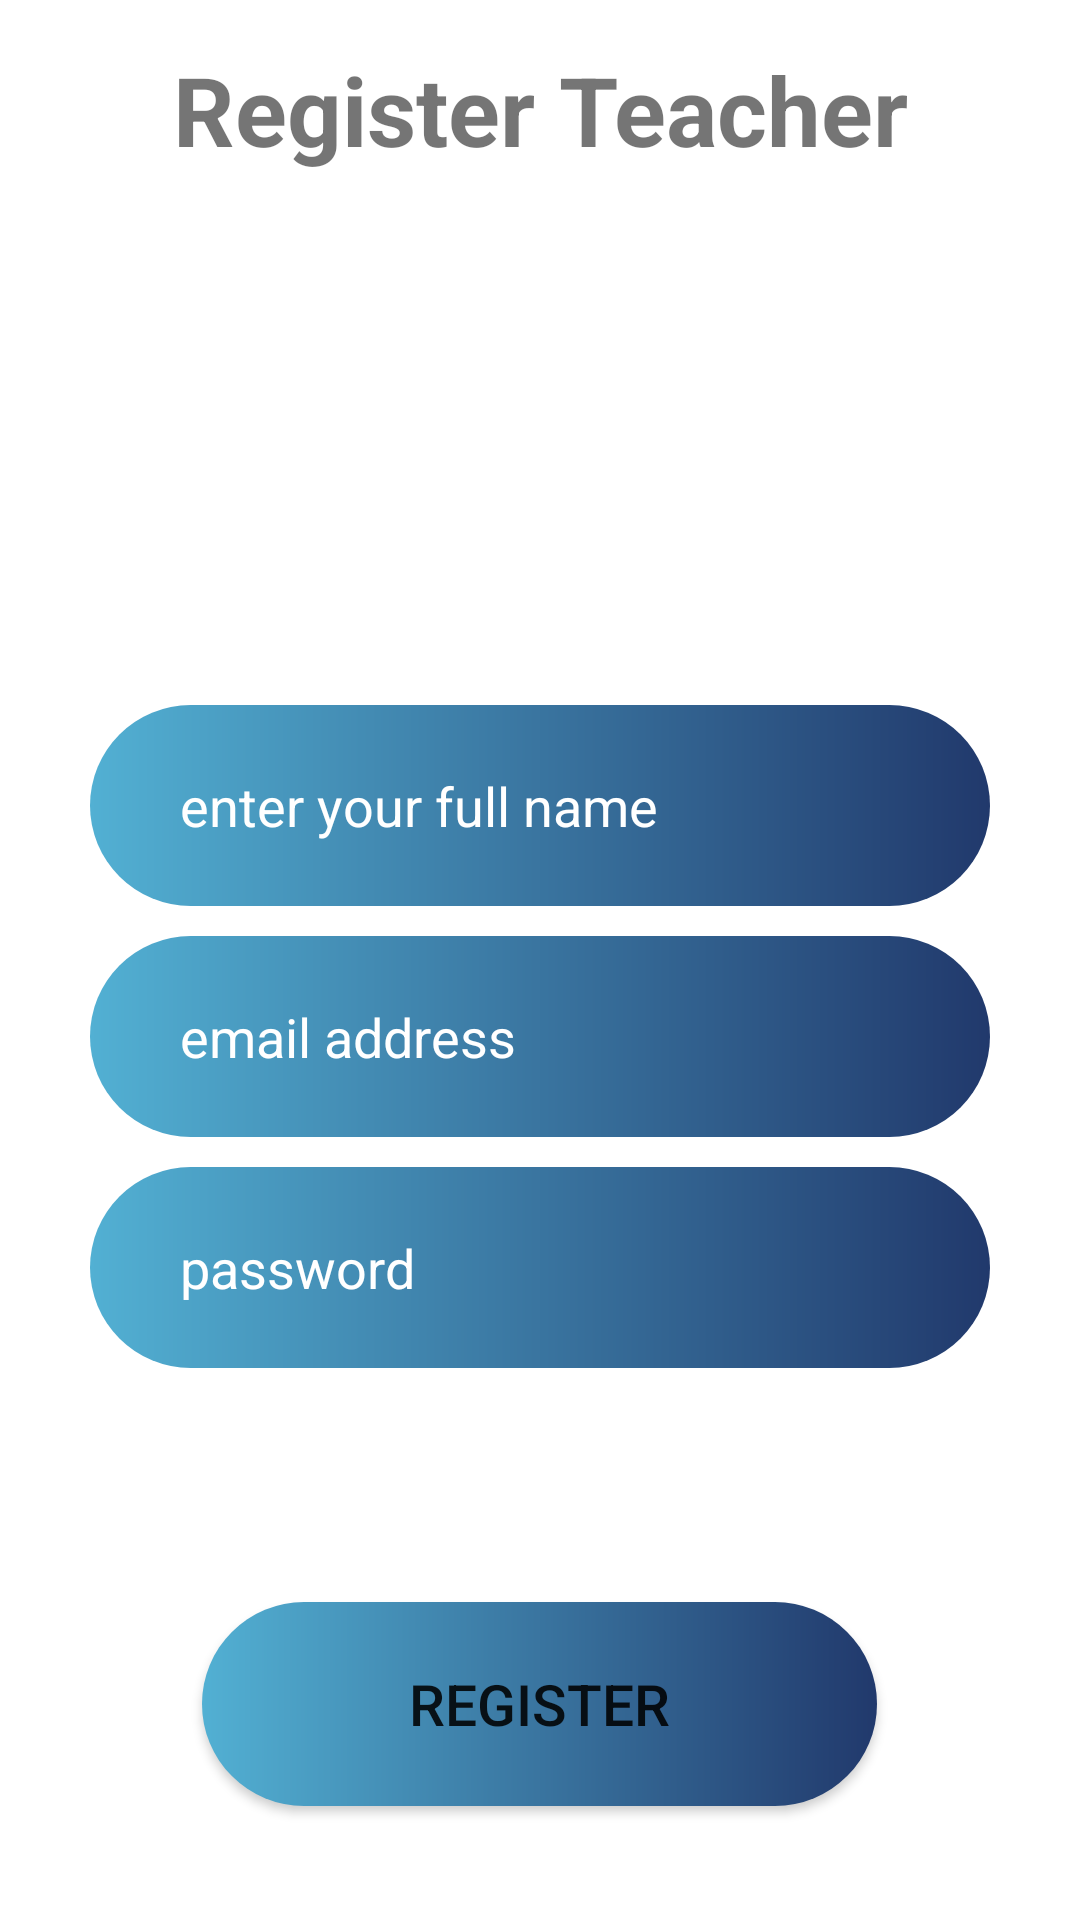

Layout XML and referenced resources for this Android screen:
<!-- AndroidManifest.xml: application theme Theme.QuickAttend -->
<!-- res/layout/activity_teacher_register.xml -->
<?xml version="1.0" encoding="utf-8"?>
<LinearLayout xmlns:android="http://schemas.android.com/apk/res/android"
    xmlns:app="http://schemas.android.com/apk/res-auto"
    xmlns:tools="http://schemas.android.com/tools"
    android:layout_width="match_parent"
    android:orientation="vertical"
    android:layout_height="match_parent"
    tools:context=".activity.teacherRegisterActivity">

    <TextView
        android:id="@+id/banner"
        android:layout_width="match_parent"
        android:layout_height="wrap_content"
        android:text="Register Teacher"
        android:textSize="32sp"
        android:layout_margin="10dp"
        android:padding="5dp"
        android:textStyle="bold"
        android:gravity="center"
        app:layout_constraintBottom_toBottomOf="parent"
        app:layout_constraintLeft_toLeftOf="parent"
        app:layout_constraintRight_toRightOf="parent"
        app:layout_constraintTop_toTopOf="parent" />


    <ImageView
        android:id="@+id/imageView"
        android:layout_width="90dp"
        android:layout_height="100dp"
        android:layout_gravity="center"
        app:srcCompat="@drawable/teacher"
        android:layout_marginBottom="32dp"/>

    <LinearLayout
        android:layout_width="match_parent"
        android:layout_height="wrap_content"
        android:layout_marginLeft="30dp"
        android:layout_marginRight="30dp"
        android:orientation="vertical">

        <EditText
            android:id="@+id/add_newTeacher"
            android:layout_width="match_parent"
            android:layout_height="67dp"
            android:paddingLeft="30dp"
            android:textColor="#fff"
            android:textColorHint="#fff"
            android:background="@drawable/btn_radius"
            android:layout_marginTop="30dp"
            android:layout_marginBottom="10dp"
            android:ems="10"
            android:hint="enter your full name"
            android:inputType="textPersonName"
             />



        <EditText
            android:id="@+id/teacherEmail"
            android:layout_width="match_parent"
            android:layout_height="67dp"
            android:paddingLeft="30dp"
            android:textColor="#fff"
            android:textColorHint="#fff"
            android:background="@drawable/btn_radius"
            android:layout_marginBottom="10dp"
            android:ems="10"
            android:hint="email address"
            android:inputType="textEmailAddress"
             />

        <EditText
            android:id="@+id/teacherPassword"
            android:layout_width="match_parent"
            android:layout_height="67dp"
            android:paddingLeft="30dp"
            android:textColor="#fff"
            android:textColorHint="#fff"
            android:background="@drawable/btn_radius"
            android:layout_marginBottom="30dp"
            android:ems="10"
            android:hint="password"
            android:inputType="textPassword"
             />
    </LinearLayout>

    <ProgressBar
        android:id="@+id/addtaskprogressBar"
        android:layout_width="wrap_content"
        android:layout_height="wrap_content"
        android:layout_gravity="center"
        android:visibility="invisible" />

    <Button
        android:id="@+id/registerTeacher"
        android:layout_width="225dp"
        android:layout_height="68dp"
        android:layout_gravity="center"
        android:padding="10dp"
        android:background="@drawable/btn_radius"
        android:text="Register"
        android:textSize="19dp" />
</LinearLayout>
<!-- resources referenced by this layout -->
<resources>
  <!-- drawable btn_radius (drawable) -->
  <?xml version="1.0" encoding="utf-8"?>
  <shape xmlns:android="http://schemas.android.com/apk/res/android"
      android:shape="rectangle">
      <corners
          android:radius="35dp"
          />
      <gradient
          android:endColor="@color/ligh_blue"
          android:startColor="@color/dark_blue"
          />
  
  </shape>
  <style name="Theme.QuickAttend" parent="Theme.MaterialComponents.DayNight.DarkActionBar">
          
          <item name="colorPrimary">@color/dark_blue</item>
          <item name="colorPrimaryVariant">@color/ligh_blue</item>
          <item name="colorOnPrimary">@color/white</item>
          
          <item name="colorSecondary">@color/teal_200</item>
          <item name="colorSecondaryVariant">@color/teal_700</item>
          <item name="colorOnSecondary">@color/black</item>
          
          <item name="android:statusBarColor" tools:targetApi="l">?attr/colorPrimaryVariant</item>
          
      </style>
  <color name="ligh_blue">#21396C</color>
  <color name="dark_blue">#52b0d3</color>
  <color name="white">#FFFFFFFF</color>
  <color name="teal_200">#2E5098</color>
  <color name="teal_700">#FF018786</color>
  <color name="black">#FF000000</color>
</resources>
